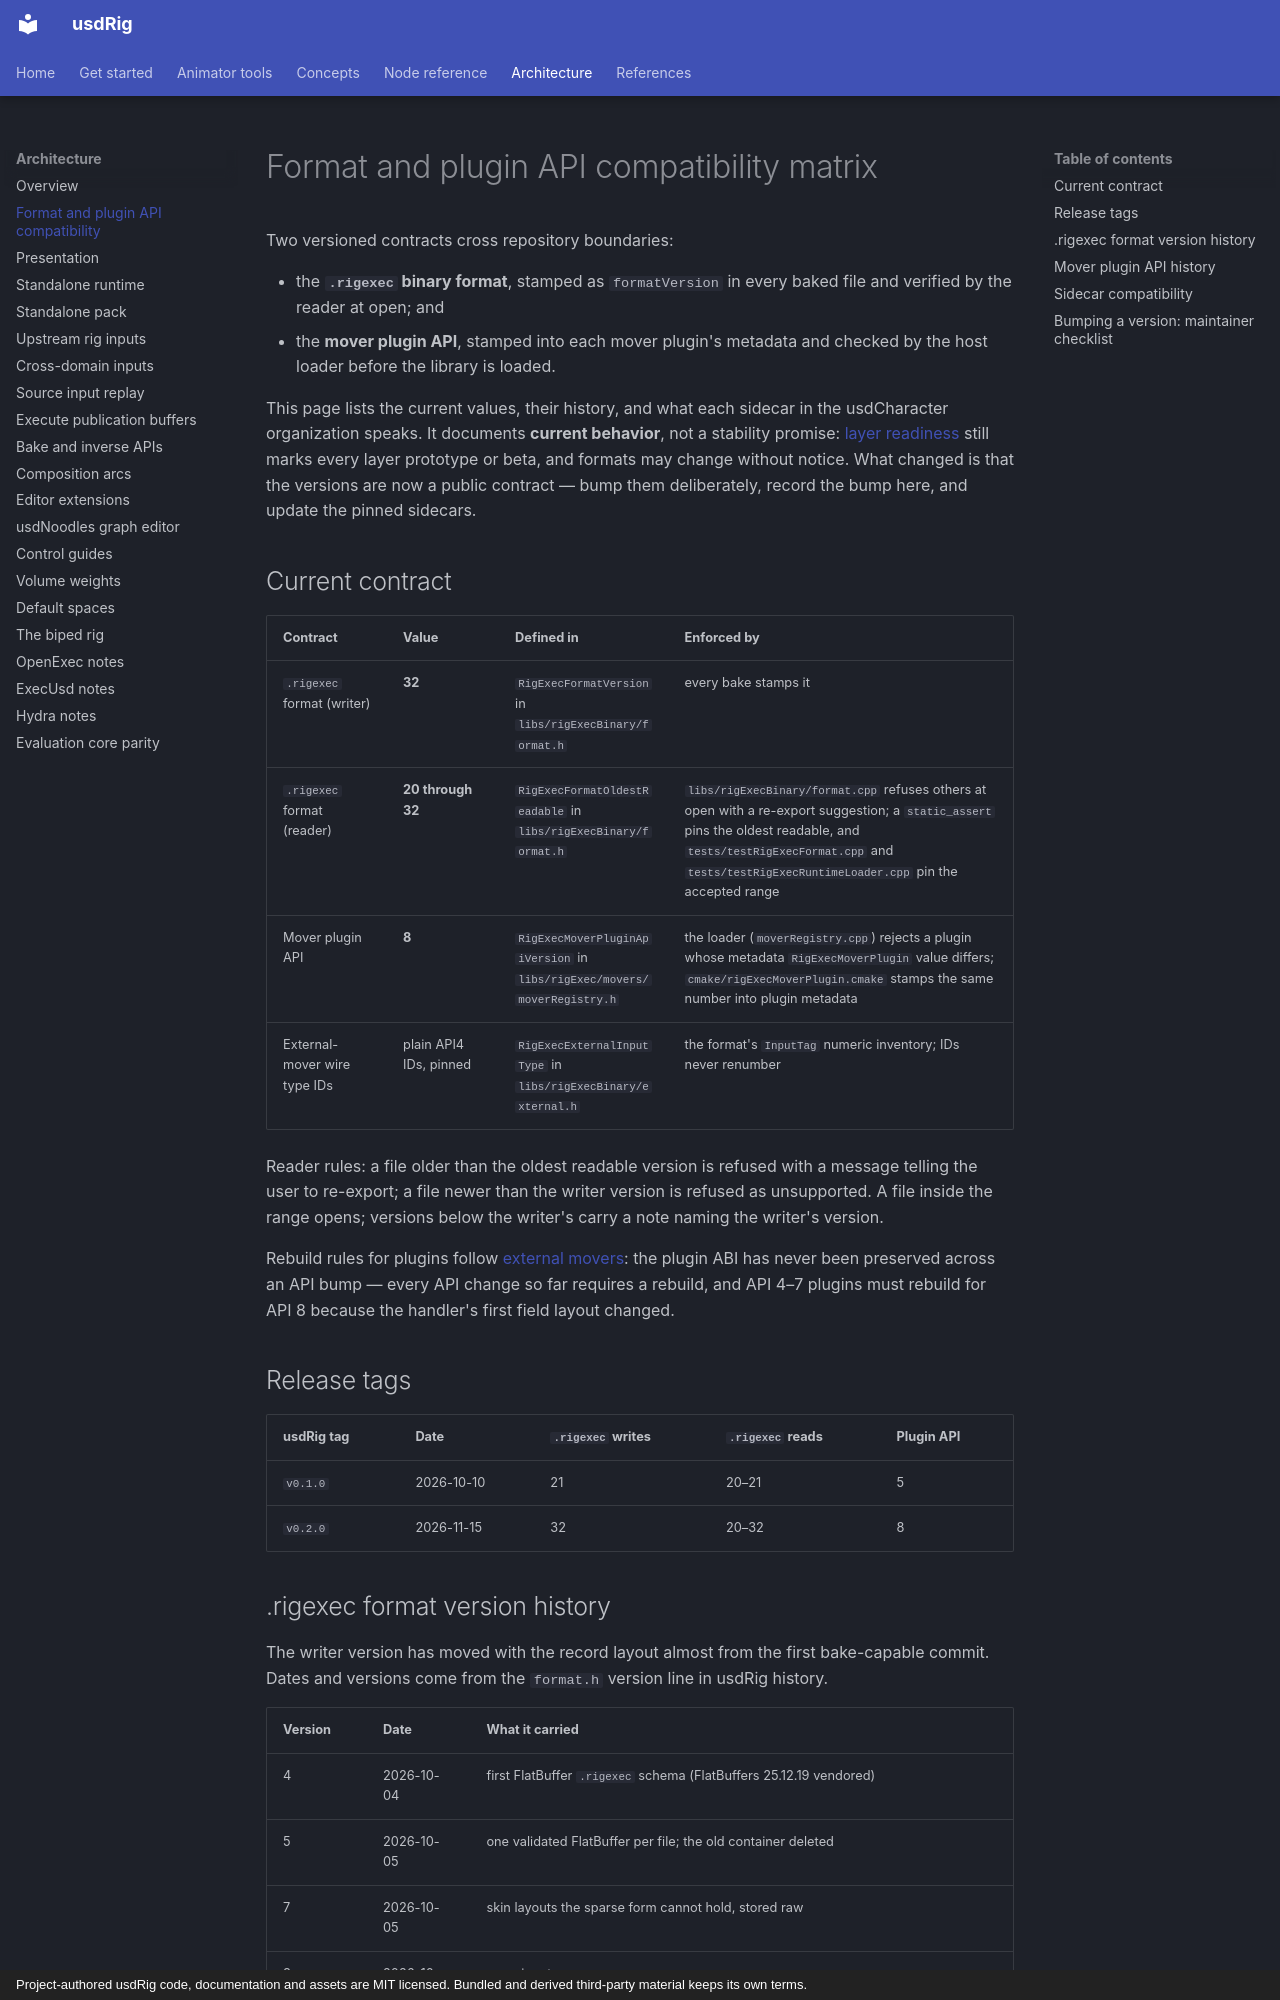

repository: usdCharacter/usdRig · page: compat-matrix/index.html · generator: mkdocs · copyright: Project-authored usdRig code, documentation and assets are MIT licensed. Bundled and derived third-party material keeps its own terms.

---
title: Format and plugin API compatibility matrix
summary: Which .rigexec format versions and mover plugin API versions each repository and sidecar speaks.
order: 90
---

# Format and plugin API compatibility matrix

Two versioned contracts cross repository boundaries:

- the **`.rigexec` binary format**, stamped as `formatVersion` in every baked
  file and verified by the reader at open; and
- the **mover plugin API**, stamped into each mover plugin's metadata and
  checked by the host loader before the library is loaded.

This page lists the current values, their history, and what each sidecar in
the usdCharacter organization speaks. It documents **current behavior**, not a
stability promise: [layer readiness](../STATUS.md) still marks every layer
prototype or beta, and formats may change without notice. What changed is that
the versions are now a public contract — bump them deliberately, record the
bump here, and update the pinned sidecars.

## Current contract

| Contract | Value | Defined in | Enforced by |
|---|---|---|---|
| `.rigexec` format (writer) | **32** | `RigExecFormatVersion` in `libs/rigExecBinary/format.h` | every bake stamps it |
| `.rigexec` format (reader) | **20 through 32** | `RigExecFormatOldestReadable` in `libs/rigExecBinary/format.h` | `libs/rigExecBinary/format.cpp` refuses others at open with a re-export suggestion; a `static_assert` pins the oldest readable, and `tests/testRigExecFormat.cpp` and `tests/testRigExecRuntimeLoader.cpp` pin the accepted range |
| Mover plugin API | **8** | `RigExecMoverPluginApiVersion` in `libs/rigExec/movers/moverRegistry.h` | the loader (`moverRegistry.cpp`) rejects a plugin whose metadata `RigExecMoverPlugin` value differs; `cmake/rigExecMoverPlugin.cmake` stamps the same number into plugin metadata |
| External-mover wire type IDs | plain API4 IDs, pinned | `RigExecExternalInputType` in `libs/rigExecBinary/external.h` | the format's `InputTag` numeric inventory; IDs never renumber |

Reader rules: a file older than the oldest readable version is refused with a
message telling the user to re-export; a file newer than the writer version is
refused as unsupported. A file inside the range opens; versions below the
writer's carry a note naming the writer's version.

Rebuild rules for plugins follow [external movers](concepts/external-movers.md):
the plugin ABI has never been preserved across an API bump — every API change
so far requires a rebuild, and API 4–7 plugins must rebuild for API 8 because
the handler's first field layout changed.

## Release tags

| usdRig tag | Date | `.rigexec` writes | `.rigexec` reads | Plugin API |
|---|---|---|---|---|
| `v0.1.0` | 2026-10-10 | 21 | 20–21 | 5 |
| `v0.2.0` | 2026-11-15 | 32 | 20–32 | 8 |
